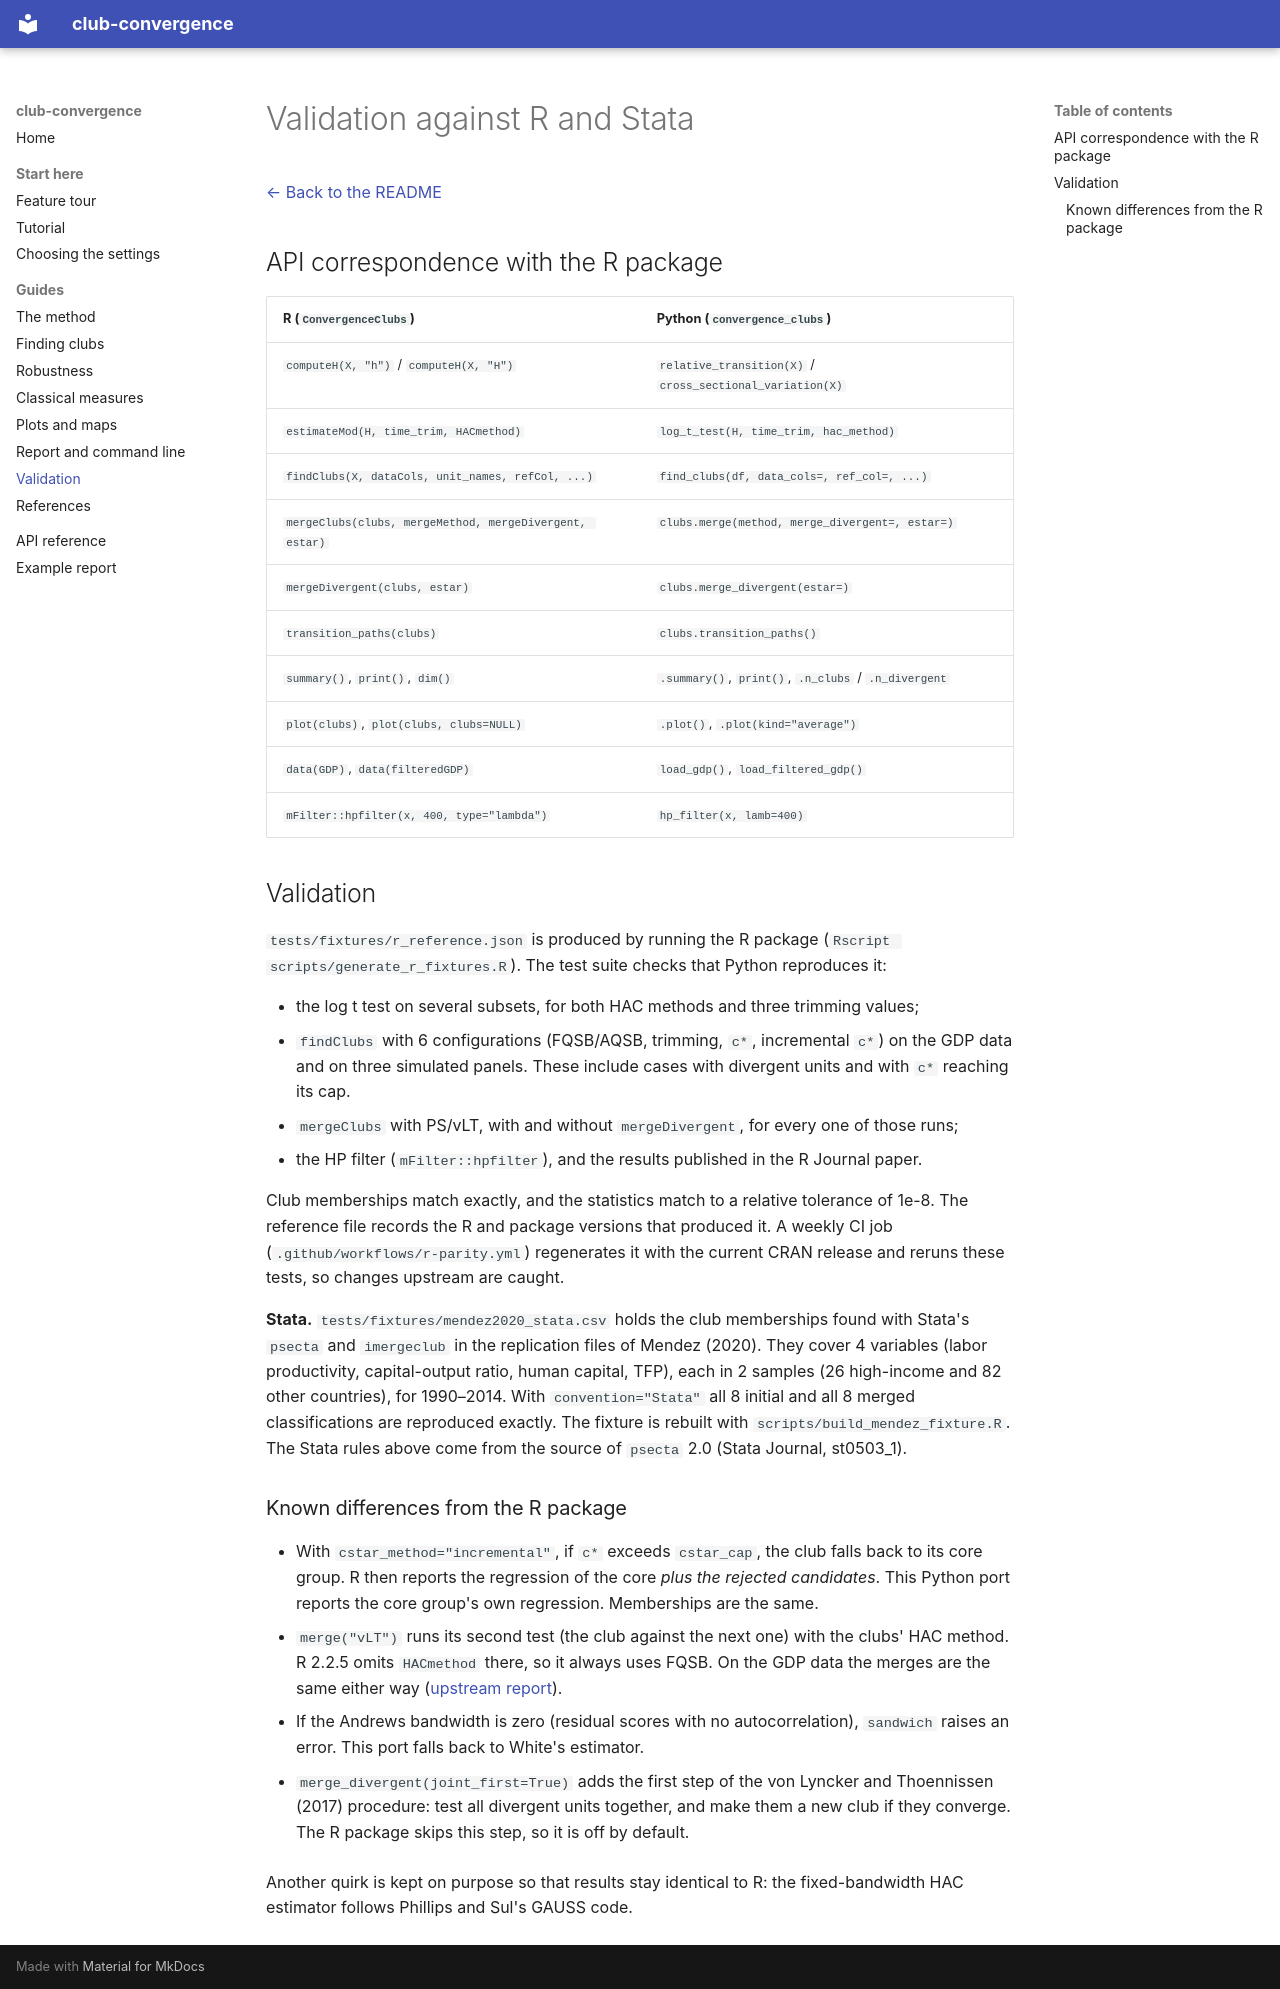

repository: bbanyuls/club-convergence · page: guide/validation/index.html · generator: mkdocs

# Validation against R and Stata

[← Back to the README](../README.md)

## API correspondence with the R package

| R (`ConvergenceClubs`) | Python (`convergence_clubs`) |
|---|---|
| `computeH(X, "h")` / `computeH(X, "H")` | `relative_transition(X)` / `cross_sectional_variation(X)` |
| `estimateMod(H, time_trim, HACmethod)` | `log_t_test(H, time_trim, hac_method)` |
| `findClubs(X, dataCols, unit_names, refCol, ...)` | `find_clubs(df, data_cols=, ref_col=, ...)` |
| `mergeClubs(clubs, mergeMethod, mergeDivergent, estar)` | `clubs.merge(method, merge_divergent=, estar=)` |
| `mergeDivergent(clubs, estar)` | `clubs.merge_divergent(estar=)` |
| `transition_paths(clubs)` | `clubs.transition_paths()` |
| `summary()`, `print()`, `dim()` | `.summary()`, `print()`, `.n_clubs` / `.n_divergent` |
| `plot(clubs)`, `plot(clubs, clubs=NULL)` | `.plot()`, `.plot(kind="average")` |
| `data(GDP)`, `data(filteredGDP)` | `load_gdp()`, `load_filtered_gdp()` |
| `mFilter::hpfilter(x, 400, type="lambda")` | `hp_filter(x, lamb=400)` |

## Validation

`tests/fixtures/r_reference.json` is produced by running the R package
(`Rscript scripts/generate_r_fixtures.R`). The test suite checks that Python reproduces it:

- the log t test on several subsets, for both HAC methods and three trimming values;
- `findClubs` with 6 configurations (FQSB/AQSB, trimming, `c*`, incremental `c*`) on the
  GDP data and on three simulated panels. These include cases with divergent units and
  with `c*` reaching its cap.
- `mergeClubs` with PS/vLT, with and without `mergeDivergent`, for every one of those runs;
- the HP filter (`mFilter::hpfilter`), and the results published in the R Journal paper.

Club memberships match exactly, and the statistics match to a relative tolerance of 1e-8.
The reference file records the R and package versions that produced it. A weekly CI job
(`.github/workflows/r-parity.yml`) regenerates it with the current CRAN release and reruns
these tests, so changes upstream are caught.

**Stata.** `tests/fixtures/mendez2020_stata.csv` holds the club memberships found with Stata's
`psecta` and `imergeclub` in the replication files of Mendez (2020). They cover 4 variables
(labor productivity, capital-output ratio, human capital, TFP), each in 2 samples (26
high-income and 82 other countries), for 1990–2014. With `convention="Stata"` all 8 initial
and all 8 merged classifications are reproduced exactly. The fixture is rebuilt with
`scripts/build_mendez_fixture.R`. The Stata rules above come from the source of `psecta` 2.0
(Stata Journal, st0503_1).

### Known differences from the R package

- With `cstar_method="incremental"`, if `c*` exceeds `cstar_cap`, the club falls back to
  its core group. R then reports the regression of the core *plus the rejected candidates*.
  This Python port reports the core group's own regression. Memberships are the same.
- `merge("vLT")` runs its second test (the club against the next one) with the clubs' HAC
  method. R 2.2.5 omits `HACmethod` there, so it always uses FQSB. On the GDP data the
  merges are the same either way
  ([upstream report](https://github.com/rhobis/ConvergenceClubs/issues/6)).
- If the Andrews bandwidth is zero (residual scores with no autocorrelation), `sandwich`
  raises an error. This port falls back to White's estimator.

- `merge_divergent(joint_first=True)` adds the first step of the von Lyncker and
  Thoennissen (2017) procedure: test all divergent units together, and make them a new club
  if they converge. The R package skips this step, so it is off by default.

Another quirk is kept on purpose so that results stay identical to R: the fixed-bandwidth
HAC estimator follows Phillips and Sul's GAUSS code.
